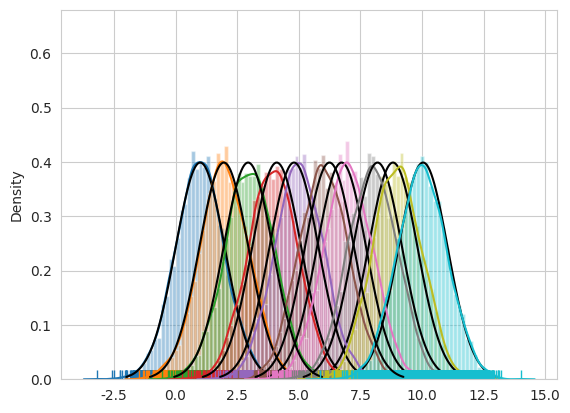

Here is the Python script that generated this plot:
import numpy as np
import math
import matplotlib.pyplot as plt
import seaborn as sns
from scipy.stats import norm

class VaeGMM(object):
	def __init__(self,data,num_guassian,sigma=1):
		self.data = data
		self.N = data.shape[0]
		self.K = num_guassian
		self.sigma = sigma

		# 为每个样本初始化phi向量
		self.phi = np.random.random([self.N,self.K])

		# 初始化mu的均值
		self.m = np.random.random(self.K)

		# 初始化mu的方差
		self.s2 = np.random.random(self.K)

	'''
	计算当前数据集的ELBO
	'''
	def elbo(self):
		A = (-0.5 * np.add.outer(self.data**2, self.m**2 + self.s2) + np.outer(self.data, self.m)) * self.phi

		B = -np.sum(self.m**2 + self.s2)/(2 * self.sigma**2)

		D = -np.sum(np.log(self.phi))

		E = np.sum(self.phi * np.log(self.phi + 1e-5))

		return np.sum(A) + B + D + E

	'''
	坐标上升迭代变分推断
	'''
	def cavi(self):

		e = np.outer(self.data, self.m) + (-0.5 * (self.m**2 + self.s2))[np.newaxis, :] 
		self.phi = np.exp(e) / np.sum(np.exp(e), axis=1)[:, np.newaxis] 

		self.m = np.sum(self.data[:, np.newaxis] * self.phi, axis=0)/(1.0 / self.sigma**2 + np.sum(self.phi, axis=0))

		self.s2 = 1.0 / (1.0 / self.sigma**2 + np.sum(self.phi, axis = 0))

	def train(self, epsilon, iters):

		last = self.elbo()

		# use cavi to update elbo until epsilon-convergence
		for i in range(iters):

			self.cavi()

			curr = self.elbo()

			print("Iter[{}] elbo is: {}-{}".format(i,curr,last))

			if np.abs((curr - last)/last) <= epsilon:
				print("Iter[{}] of convergence:".format(i))
				break

			last = curr

	def plot(self,size):
		sns.set_style("whitegrid")

		for i in range(self.N//size):

			sns.distplot(data[size*i : (i+1)*size], rug=True)

			x = np.linspace(self.m[i] - 3*self.sigma, self.m[i] + 3*self.sigma, 100)

			plt.plot(x,norm.pdf(x, self.m[i], self.sigma),color='black')

		plt.show()

if __name__ == '__main__':
   
    number = 5000
    
    clusters = 10
    mu = [1, 2, 3, 4, 5, 6, 7, 8, 9, 10]

    data = []

    for i in range(clusters):
        data.append(np.random.normal(mu[i], 1, number))

    # concatenate data
    data = np.concatenate(np.array(data))

    model = VaeGMM(data, clusters)
    
    model.train(1e-7, number)

    print("sampled means:",sorted(mu))
    print("converged_means:", sorted(model.m))

    model.plot(number)
